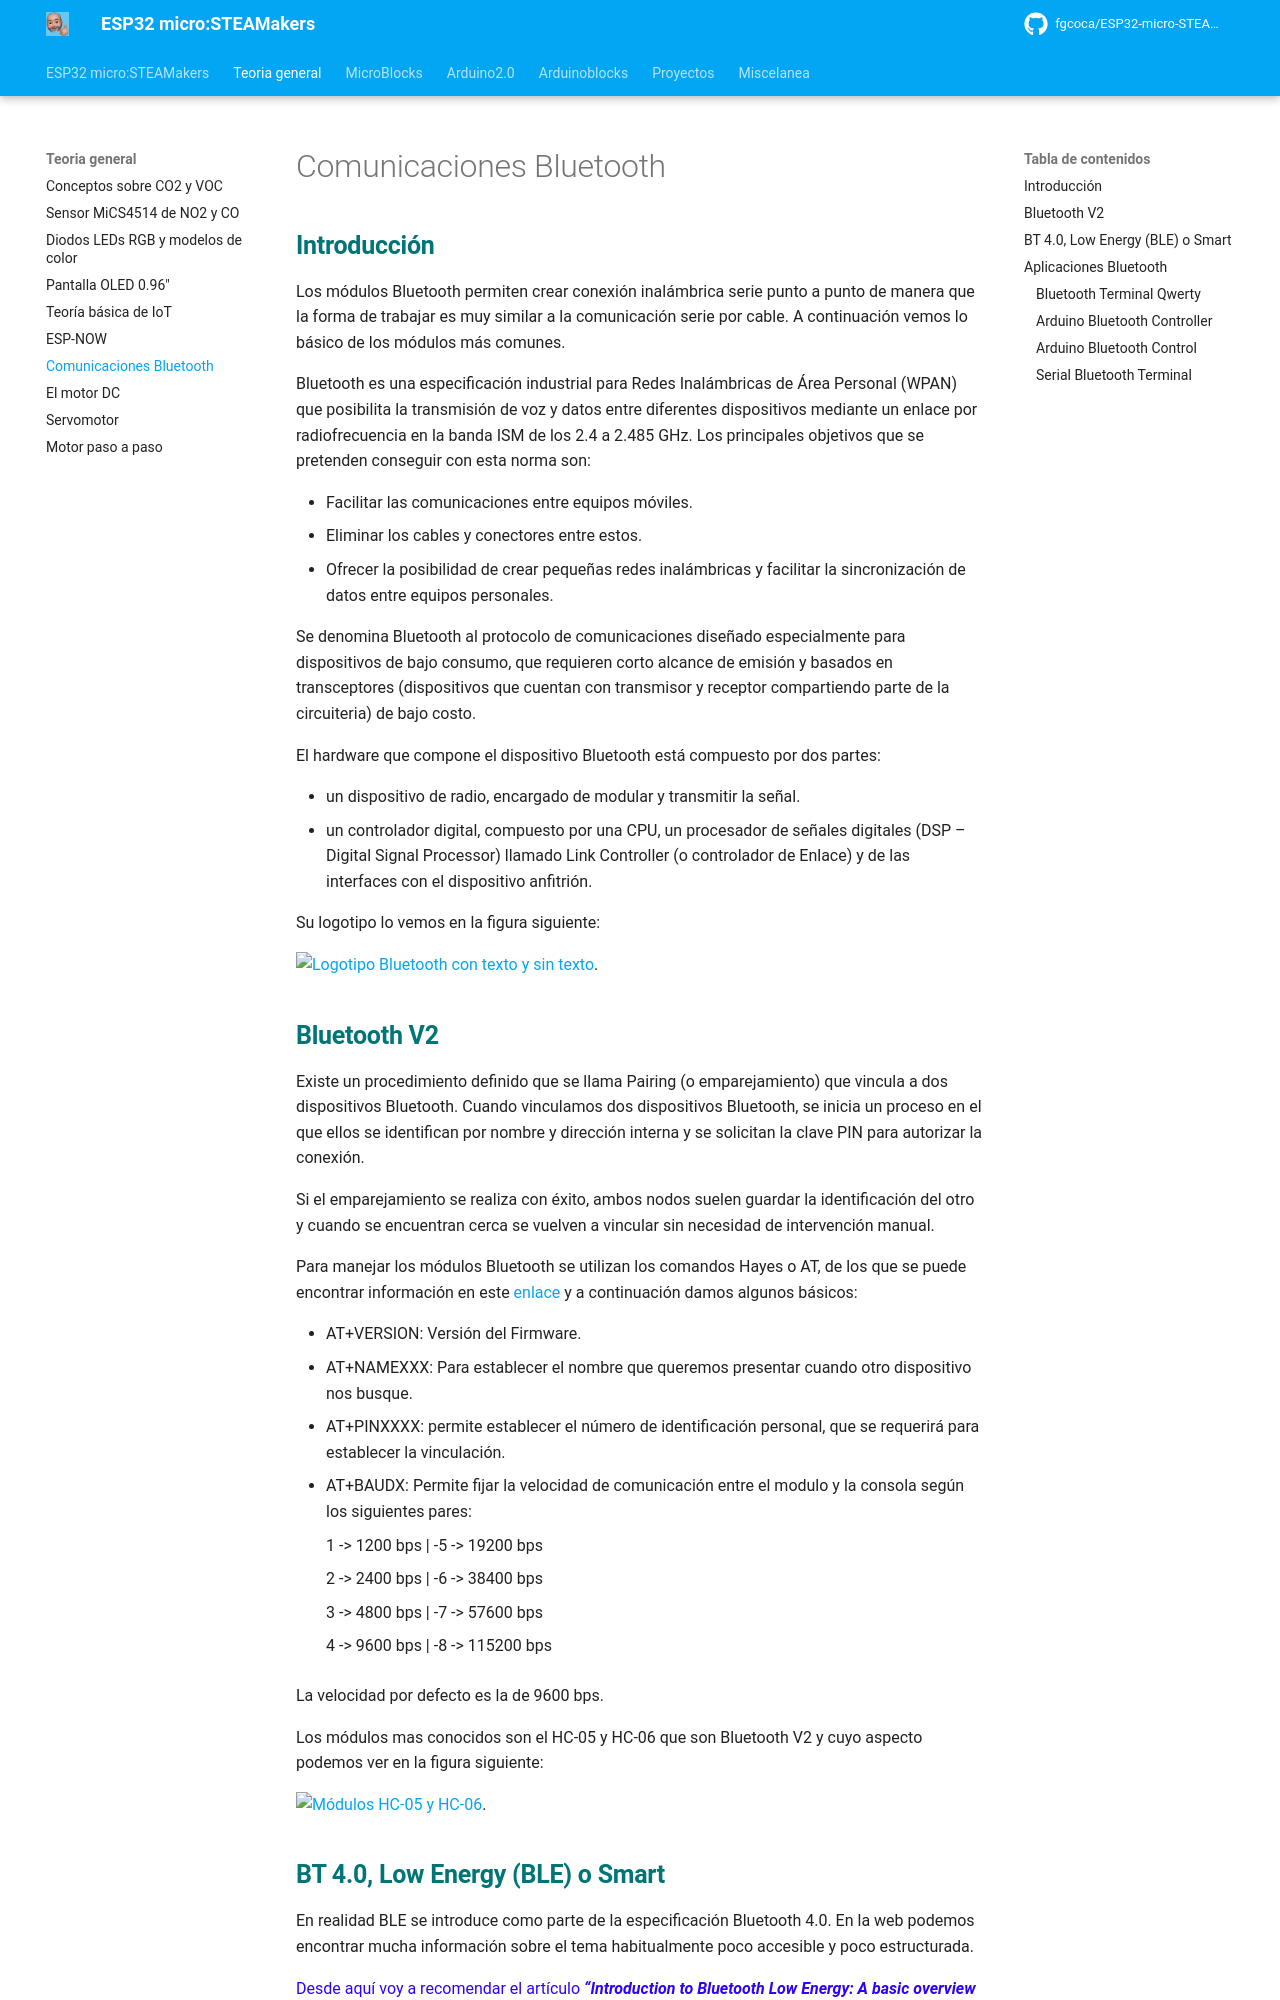

repository: fgcoca/ESP32-micro-STEAMakers · page: bt/index.html · generator: mkdocs

## <FONT COLOR=#007575>**Introducción**</font>
Los módulos Bluetooth permiten crear conexión inalámbrica serie punto a punto de manera que la forma de trabajar es muy similar a la comunicación serie por cable. A continuación vemos lo básico de los módulos más comunes.

Bluetooth es una especificación industrial para Redes Inalámbricas de Área Personal (WPAN) que posibilita la transmisión de voz y datos entre diferentes dispositivos mediante un enlace por radiofrecuencia en la banda ISM de los 2.4 a 2.485 GHz. Los principales objetivos que se pretenden conseguir con esta norma son:

* Facilitar las comunicaciones entre equipos móviles.
* Eliminar los cables y conectores entre estos.
* Ofrecer la posibilidad de crear pequeñas redes inalámbricas y facilitar la sincronización de datos entre equipos personales.

Se denomina Bluetooth al protocolo de comunicaciones diseñado especialmente para dispositivos de bajo consumo, que requieren corto alcance de emisión y basados en transceptores (dispositivos que cuentan con transmisor y receptor compartiendo parte de la circuiteria) de bajo costo.

El hardware que compone el dispositivo Bluetooth está compuesto por dos partes:

* un dispositivo de radio, encargado de modular y transmitir la señal.
* un controlador digital, compuesto por una CPU, un procesador de señales digitales (DSP – Digital Signal Processor) llamado Link Controller (o controlador de Enlace) y de las interfaces con el dispositivo anfitrión.

Su logotipo lo vemos en la figura siguiente:


  
![Logotipo Bluetooth con texto y sin texto](../img/bt/BT_1.png).  



## <FONT COLOR=#007575>**Bluetooth V2**</font>
Existe un procedimiento definido que se llama Pairing (o emparejamiento) que vincula a dos dispositivos Bluetooth. Cuando vinculamos dos dispositivos Bluetooth, se inicia un proceso en el que ellos se identifican por nombre y dirección interna y se solicitan la clave PIN para autorizar la conexión.

Si el emparejamiento se realiza con éxito, ambos nodos suelen guardar la identificación del otro y cuando se encuentran cerca se vuelven a vincular sin necesidad de intervención manual.

Para manejar los módulos Bluetooth se utilizan los comandos Hayes o AT, de los que se puede encontrar información en este [enlace](https://es.wikipedia.org/wiki/Conjunto_de_comandos_Hayes) y a continuación damos algunos básicos:

* AT+VERSION: Versión del Firmware.
* AT+NAMEXXX: Para establecer el nombre que queremos presentar cuando otro dispositivo nos busque.
* AT+PINXXXX: permite establecer el número de identificación personal, que se requerirá para establecer la vinculación.
* AT+BAUDX: Permite fijar la velocidad de comunicación entre el modulo y la consola según los siguientes pares:

    1 -> 1200 bps | -5 -> 19200 bps

    2 -> 2400 bps | -6 -> 38400 bps

    3 -> 4800 bps | -7 -> 57600 bps

    4 -> 9600 bps | -8 -> 115200 bps

La velocidad por defecto es la de 9600 bps.

Los módulos mas conocidos son el HC-05 y HC-06 que son Bluetooth V2 y cuyo aspecto podemos ver en la figura siguiente:


  
![Módulos HC-05 y HC-06](../img/bt/BT_2.png).
